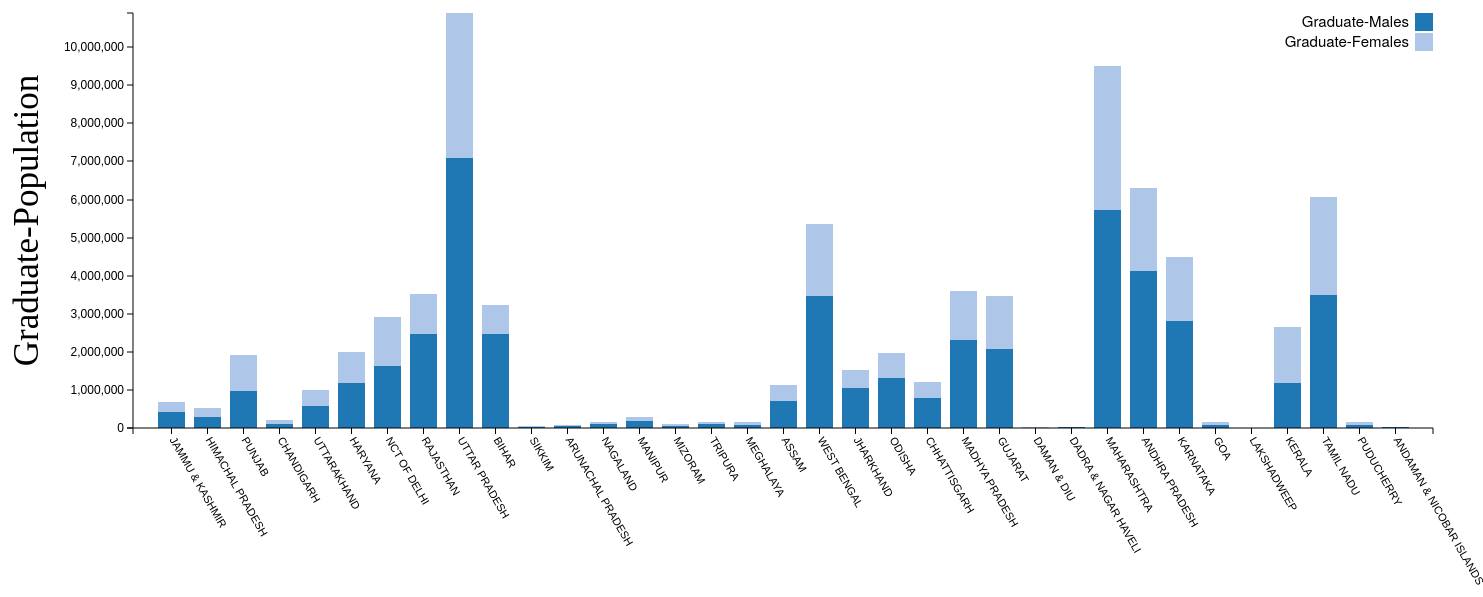
D3 v3 page, settled after 480 driven frames (8 s of simulated time); the page loaded 1 data file(s).


 var margin={top:20, bottom:165, left:150, right:50},
   width=1500-margin.left-margin.right,
   height=600-margin.top-margin.bottom;
 var horizontal=d3.scale.ordinal().rangeRoundBands([0,width],0.25),
   vertical=d3.scale.linear().rangeRound([height,0]);
 var color = d3.scale.category20();

 //Define the axes
 var xAxis=d3.svg.axis()
   .scale(horizontal)
   .orient("bottom");
 var yAxis=d3.svg.axis()
   .scale(vertical)
   .orient("left");

 var svg=d3.select("body").append("svg")
 .attr("width", width + margin.left + margin.right)
 .attr("height", height + margin.top + margin.bottom)
 .append("g")
 .attr("transform",
       "translate(" + margin.left + "," + margin.top + ")");

 d3.json("json/b.json", function(err,data){
 data.forEach(function(d){
   d["State"]=d["State"];
   d["Graduate-Males"]=+d["Graduate-Males"];
   d["Graduate-Females"]=+d["Graduate-Females"];
 });

 var xData=["Graduate-Males","Graduate-Females"];
 var dataIntermediate = xData.map(function (c) {
       return data.map(function (d) {
           return {x: d["State"], y: d[c]};
       });
   });

//Adding y0 attribute
 var dataStackLayout = d3.layout.stack()(dataIntermediate);

 horizontal.domain(dataStackLayout[0].map(function (d) {
       return d.x;
   }));
 vertical.domain([0,
       d3.max(dataStackLayout[dataStackLayout.length - 1],
                 function (d) { return d.y0 + d.y;})
     ]);

 var layer = svg.selectAll(".stack")
         .data(dataStackLayout)
         .enter().append("g")
         .attr("class", "stack")
         .style("fill", function (d, i) {
               return color(i);
   });
 layer.selectAll("rect")
       .data(function (d) {
           return d ;
       })
       .enter().append("rect")
       .attr("x", function (d) {
           return horizontal(d.x);
         })
         .attr("y", function (d) {
             return vertical(d.y + d.y0);
         })
         .attr("height", function (d) {
             return vertical(d.y0) - vertical(d.y + d.y0);
       })

       .attr("width", horizontal.rangeBand());

 svg.append("g")
     .attr("class", "x axis")
     .attr("transform", "translate(0," + (height)+ ")")
     .call(xAxis)
     .selectAll("text")
      .attr("y", 0)
     .attr("x", 9)
     .attr("transform", "rotate(60)")
     .style("font-size", "11px")
     .style("text-anchor", "start");

     svg.append("g")
         .attr("class", "y axis")
         .call(yAxis);

         svg.append("text")
         .attr("fill", "#000")
         .attr("transform", "rotate(-90)")
         .attr("x", 0-(height/2))
         .attr("y", 0-(margin.left/2)-20)
         .style("text-anchor", "middle")
         .style("font-size","35px")
         .style("font-family","Comic")
         .text("Graduate-Population");

      var rect = svg.selectAll(".rect")
        .data(color.domain().slice())
      .enter().append("g")
        .attr("class", "rect")
        .attr("transform", function(d, i) { return "translate(0," + i * 20 +
 ")"; });
    rect.append("rect")
        .attr("x", width - 18)
        .attr("width", 18)
        .attr("height", 18)
        .style("fill", color);

    rect.append("text")
        .attr("x", width - 24)
        .attr("y", 9)
        .attr("dy", ".35em")
        .style("text-anchor", "end")
        .style("fill","black")
        .style("font-size","15px")
        .text(function(d,i) { return xData[i]; });
 });


### data: json/b.json
[
 {
  "State": "JAMMU & KASHMIR",
  "Graduate-Males": 426555,
  "Graduate-Females": 265929
 },
 {
  "State": "HIMACHAL PRADESH",
  "Graduate-Males": 293449,
  "Graduate-Females": 223652
 },
 {
  "State": "PUNJAB",
  "Graduate-Males": 960456,
  "Graduate-Females": 959213
 },
 {
  "State": "CHANDIGARH",
  "Graduate-Males": 111494,
  "Graduate-Females": 94542
 },
 {
  "State": "UTTARAKHAND",
  "Graduate-Males": 568963,
  "Graduate-Females": 433434
 },
 {
  "State": "HARYANA",
  "Graduate-Males": 1183849,
  "Graduate-Females": 810751
 },
 {
  "State": "NCT OF DELHI",
  "Graduate-Males": 1636077,
  "Graduate-Females": 1282115
 },
 {
  "State": "RAJASTHAN",
  "Graduate-Males": 2461922,
  "Graduate-Females": 1064619
 },
 "... 27 more items"
]